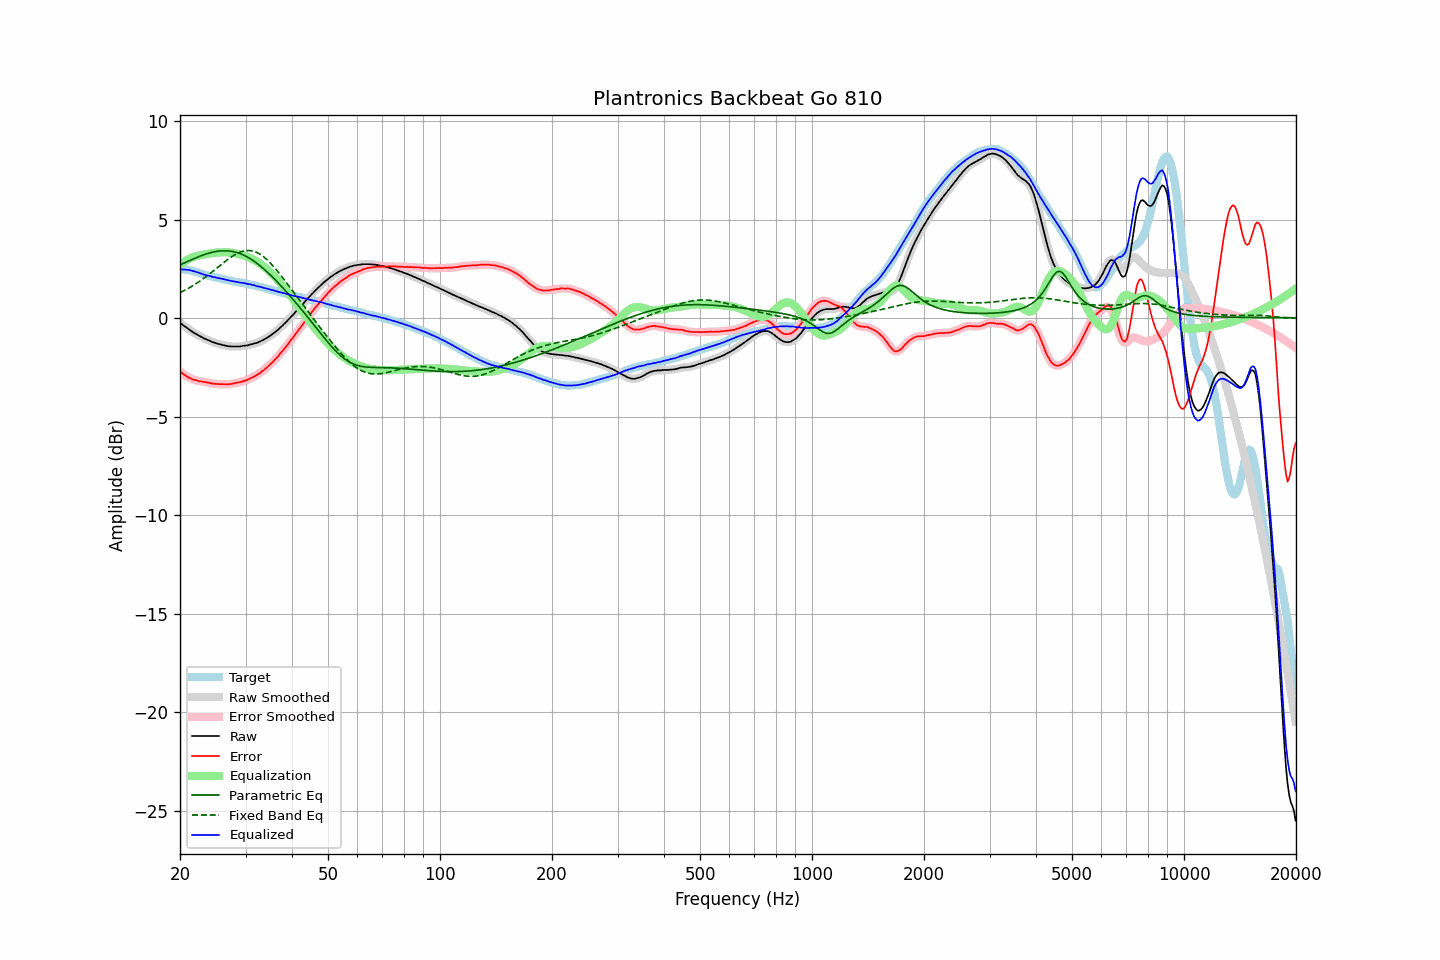

Data behind this chart, as committed beside it:
frequency, raw, error, smoothed, error_smoothed, equalization, parametric_eq, fixed_band_eq, equalized_raw, equalized_smoothed, target
20.00, -0.22, -2.71, -0.22, -2.70, 2.70, 2.71, 1.30, 2.48, 2.48, 2.49
20.20, -0.28, -2.76, -0.29, -2.77, 2.77, 2.75, 1.34, 2.48, 2.48, 2.47
20.40, -0.35, -2.83, -0.35, -2.83, 2.83, 2.78, 1.38, 2.47, 2.48, 2.47
20.61, -0.41, -2.88, -0.41, -2.88, 2.89, 2.82, 1.42, 2.47, 2.47, 2.46
20.81, -0.47, -2.94, -0.47, -2.94, 2.94, 2.86, 1.46, 2.46, 2.46, 2.46
21.02, -0.53, -3.00, -0.53, -2.99, 2.98, 2.89, 1.51, 2.45, 2.45, 2.46
21.23, -0.58, -3.03, -0.59, -3.03, 3.03, 2.93, 1.56, 2.44, 2.44, 2.44
21.44, -0.64, -3.07, -0.65, -3.07, 3.07, 2.97, 1.61, 2.42, 2.42, 2.42
21.66, -0.70, -3.11, -0.70, -3.10, 3.10, 3.00, 1.65, 2.40, 2.40, 2.40
21.87, -0.75, -3.13, -0.75, -3.13, 3.13, 3.04, 1.71, 2.37, 2.38, 2.37
22.09, -0.79, -3.15, -0.80, -3.15, 3.15, 3.07, 1.76, 2.36, 2.35, 2.35
22.31, -0.84, -3.18, -0.85, -3.17, 3.17, 3.10, 1.81, 2.33, 2.33, 2.33
22.54, -0.89, -3.19, -0.89, -3.19, 3.19, 3.14, 1.87, 2.30, 2.30, 2.30
22.76, -0.93, -3.20, -0.94, -3.21, 3.20, 3.17, 1.92, 2.27, 2.27, 2.27
22.99, -0.97, -3.21, -0.98, -3.22, 3.22, 3.20, 1.98, 2.25, 2.24, 2.24
23.22, -1.02, -3.23, -1.02, -3.23, 3.24, 3.23, 2.04, 2.21, 2.22, 2.21
23.45, -1.05, -3.24, -1.06, -3.25, 3.25, 3.26, 2.10, 2.20, 2.19, 2.19
23.69, -1.09, -3.26, -1.09, -3.26, 3.26, 3.28, 2.16, 2.17, 2.17, 2.17
23.92, -1.12, -3.27, -1.13, -3.28, 3.28, 3.31, 2.23, 2.16, 2.15, 2.15
24.16, -1.15, -3.29, -1.16, -3.30, 3.29, 3.33, 2.29, 2.14, 2.13, 2.14
24.40, -1.20, -3.32, -1.19, -3.31, 3.31, 3.35, 2.35, 2.10, 2.11, 2.12
24.65, -1.22, -3.32, -1.23, -3.32, 3.32, 3.37, 2.42, 2.10, 2.09, 2.10
24.89, -1.25, -3.33, -1.26, -3.33, 3.33, 3.38, 2.49, 2.07, 2.07, 2.08
25.14, -1.28, -3.34, -1.28, -3.34, 3.34, 3.40, 2.55, 2.05, 2.06, 2.06
25.39, -1.30, -3.34, -1.30, -3.34, 3.34, 3.41, 2.62, 2.04, 2.04, 2.03
25.65, -1.32, -3.35, -1.32, -3.34, 3.35, 3.42, 2.68, 2.02, 2.02, 2.02
25.91, -1.34, -3.34, -1.34, -3.34, 3.35, 3.42, 2.75, 2.01, 2.00, 1.99
26.16, -1.36, -3.35, -1.36, -3.35, 3.35, 3.43, 2.81, 1.99, 1.99, 1.98
26.43, -1.38, -3.35, -1.38, -3.35, 3.35, 3.43, 2.88, 1.97, 1.97, 1.96
26.69, -1.40, -3.36, -1.40, -3.35, 3.35, 3.42, 2.94, 1.94, 1.95, 1.95
26.96, -1.41, -3.34, -1.42, -3.35, 3.34, 3.42, 3.00, 1.93, 1.93, 1.93
27.23, -1.42, -3.34, -1.43, -3.34, 3.34, 3.41, 3.06, 1.91, 1.91, 1.92
27.50, -1.43, -3.33, -1.43, -3.33, 3.33, 3.40, 3.12, 1.89, 1.90, 1.90
27.77, -1.43, -3.31, -1.43, -3.32, 3.31, 3.38, 3.17, 1.88, 1.88, 1.88
28.05, -1.43, -3.30, -1.43, -3.29, 3.30, 3.37, 3.22, 1.87, 1.87, 1.87
28.33, -1.43, -3.27, -1.43, -3.28, 3.28, 3.34, 3.26, 1.85, 1.85, 1.84
28.62, -1.43, -3.26, -1.44, -3.26, 3.27, 3.32, 3.31, 1.83, 1.83, 1.83
28.90, -1.43, -3.26, -1.43, -3.25, 3.25, 3.29, 3.34, 1.81, 1.82, 1.82
29.19, -1.42, -3.23, -1.42, -3.23, 3.23, 3.26, 3.37, 1.80, 1.81, 1.80
29.48, -1.40, -3.21, -1.41, -3.21, 3.20, 3.23, 3.40, 1.80, 1.79, 1.80
29.78, -1.39, -3.17, -1.40, -3.18, 3.18, 3.19, 3.42, 1.78, 1.78, 1.78
30.08, -1.38, -3.15, -1.38, -3.15, 3.15, 3.15, 3.43, 1.76, 1.76, 1.77
30.38, -1.37, -3.12, -1.37, -3.12, 3.12, 3.10, 3.44, 1.74, 1.75, 1.75
30.68, -1.35, -3.08, -1.35, -3.08, 3.08, 3.06, 3.44, 1.73, 1.73, 1.73
30.99, -1.32, -3.03, -1.33, -3.04, 3.05, 3.01, 3.43, 1.72, 1.71, 1.71
31.30, -1.31, -3.01, -1.31, -3.00, 3.01, 2.95, 3.42, 1.69, 1.70, 1.69
31.61, -1.28, -2.97, -1.29, -2.96, 2.96, 2.90, 3.40, 1.68, 1.67, 1.68
31.93, -1.26, -2.92, -1.27, -2.92, 2.92, 2.84, 3.37, 1.65, 1.65, 1.65
32.24, -1.24, -2.87, -1.24, -2.87, 2.87, 2.78, 3.33, 1.62, 1.63, 1.63
32.57, -1.20, -2.81, -1.21, -2.82, 2.82, 2.72, 3.29, 1.61, 1.61, 1.61
32.89, -1.17, -2.77, -1.17, -2.76, 2.76, 2.65, 3.24, 1.59, 1.59, 1.60
33.22, -1.12, -2.69, -1.13, -2.70, 2.70, 2.58, 3.18, 1.58, 1.57, 1.56
33.55, -1.09, -2.65, -1.09, -2.64, 2.64, 2.51, 3.12, 1.54, 1.55, 1.55
33.89, -1.04, -2.57, -1.04, -2.57, 2.57, 2.44, 3.05, 1.53, 1.53, 1.52
34.23, -0.99, -2.50, -1.00, -2.50, 2.50, 2.37, 2.98, 1.51, 1.50, 1.51
34.57, -0.94, -2.42, -0.94, -2.42, 2.43, 2.29, 2.90, 1.48, 1.48, 1.48
34.92, -0.89, -2.35, -0.89, -2.35, 2.35, 2.21, 2.82, 1.46, 1.46, 1.46
35.27, -0.83, -2.28, -0.84, -2.27, 2.27, 2.14, 2.73, 1.44, 1.44, 1.44
35.62, -0.77, -2.19, -0.77, -2.19, 2.19, 2.05, 2.64, 1.42, 1.42, 1.42
35.97, -0.71, -2.10, -0.71, -2.11, 2.11, 1.97, 2.55, 1.39, 1.39, 1.39
... 635 more rows
